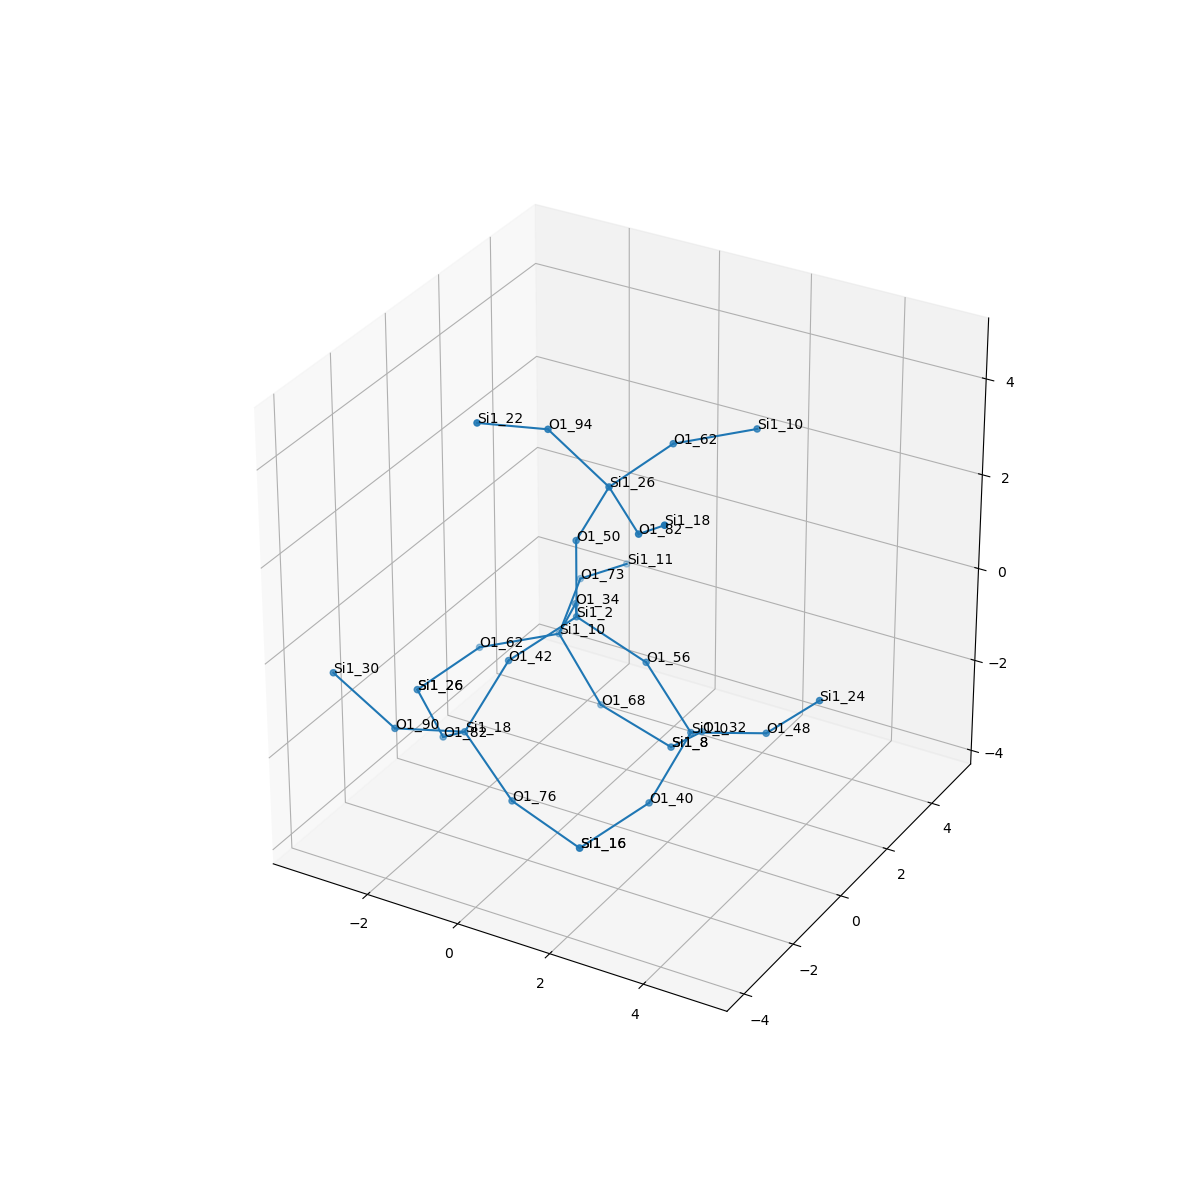

Source data for this figure (header and first rows):
, neighbor_num, isite, atom, x, y, z, front_index
0, 0, 2, Si1, 0.0, 0.0, 0.0, 
1, 1, 34, O1, -0.7581, 1.314, -0.5365, 0.0
2, 1, 50, O1, -2.220446049250313e-16, 1.1102230246251565e-16, 1.61, 0.0
3, 1, 56, O1, 1.518, 5.551115123125783e-17, -0.5395, 0.0
4, 1, 42, O1, -0.7581, -1.316, -0.5367, 0.0
5, 2, 10, Si1, -1.539, 2.035, -1.745, 1.0
6, 2, 26, Si1, 0.7972, -0.1471, 3, 2.0
7, 2, 0, Si1, 2.398, 0.1795, -1.876, 3.0
8, 2, 18, Si1, -1.267, -2.152, -1.814, 4.0
9, 3, 62, O1, -2.898, 1.231, -2.06, 5.0
10, 3, 68, O1, -0.6063, 2.047, -3.058, 5.0
11, 3, 73, O1, -1.896, 3.548, -1.327, 5.0
12, 3, 94, O1, -0.2104, -0.6757, 4.141, 6.0
13, 3, 82, O1, 2.002, -1.202, 2.822, 6.0
14, 3, 62, O1, 1.396, 1.282, 3.432, 6.0
15, 3, 48, O1, 3.955, 0.2961, -1.485, 7.0
16, 3, 40, O1, 2.179, -1.096, -2.835, 7.0
17, 3, 32, O1, 1.936, 1.516, -2.645, 7.0
18, 3, 82, O1, -2.292, -1.253, -2.67, 8.0
19, 3, 90, O1, -2.015, -3.488, -1.314, 8.0
20, 3, 76, O1, -0.007517, -2.551, -2.732, 8.0
21, 4, 26, Si1, -3.497, -0.1983, -2.492, 9.0
22, 4, 8, Si1, 0.8845, 2.216, -3.642, 10.0
23, 4, 11, Si1, -1.696, 5.112, -1.651, 11.0
24, 4, 22, Si1, -0.9583, -2.012, 4.641, 12.0
25, 4, 18, Si1, 3.027, -2.101, 3.678, 13.0
26, 4, 10, Si1, 2.755, 2.086, 3.747, 14.0
27, 4, 24, Si1, 5.125, 0.177, -0.3865, 15.0
28, 4, 16, Si1, 1.141, -1.972, -3.699, 16.0
29, 4, 8, Si1, 0.8845, 2.216, -3.642, 17.0
30, 4, 26, Si1, -3.497, -0.1983, -2.492, 18.0
31, 4, 30, Si1, -3.023, -4.017, -0.1738, 19.0
32, 4, 16, Si1, 1.141, -1.972, -3.699, 20.0
